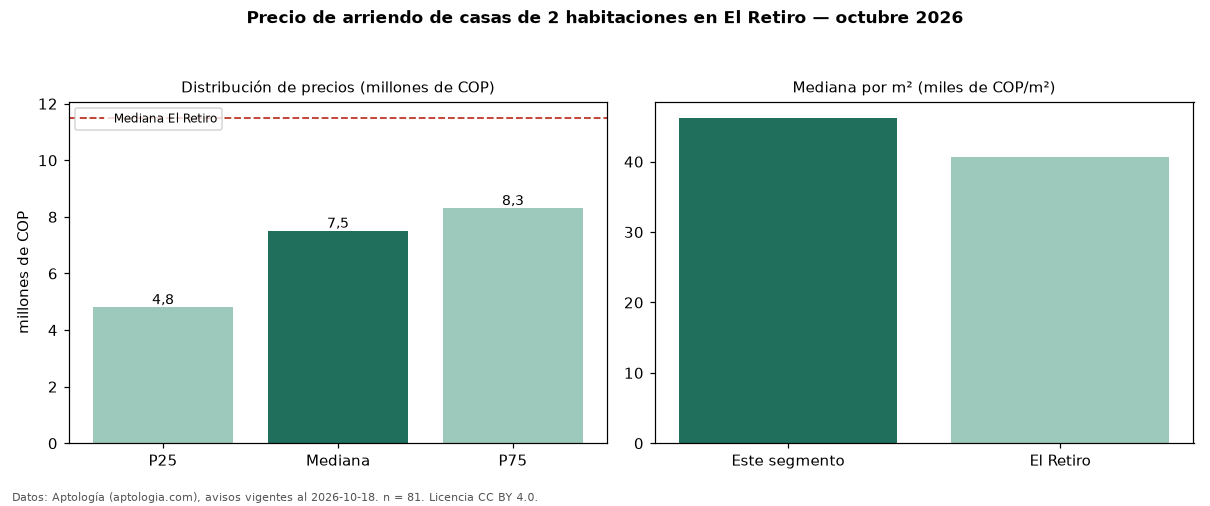

The file beside this chart, header and first rows:
seccion, metrica, valor, moneda, n
precio, p25, 4800000, COP, 81
precio, mediana, 7500000, COP, 81
precio, p75, 8300000, COP, 81
precio, minimo, 2400000, COP, 81
precio, maximo, 20000000, COP, 81
m2, mediana_precio_m2, 46225, COP, 78
m2, area_mediana_m2, 136.0, m2, 78
banos, mediana_banos, 3.0, , 
parqueadero, pct_con_parqueadero, 100.0, %, 73
estrato, estrato_mas_frecuente, 5, , 78
habitaciones, 2, 7500000, COP, 81
ciudad, mediana_ciudad_referencia, 11500000, COP, 
ciudad, mediana_m2_ciudad, 40625, COP, 
fuente, fecha_datos, 2026-10-18, , 
fuente, atribucion, https://www.aptologia.com/arriendo/el-re…, , 
fuente, licencia, CC BY 4.0, , 
